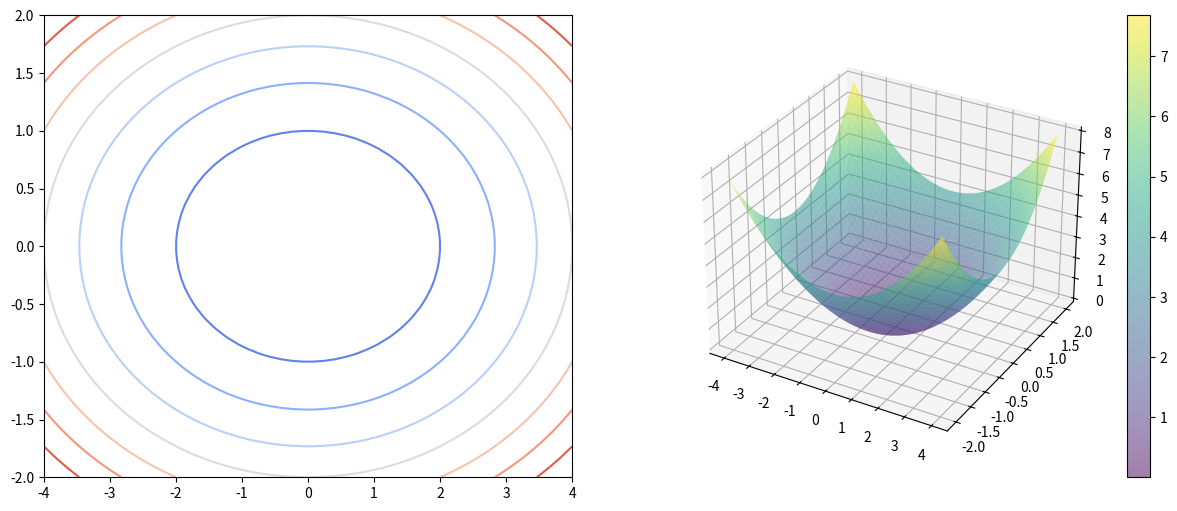
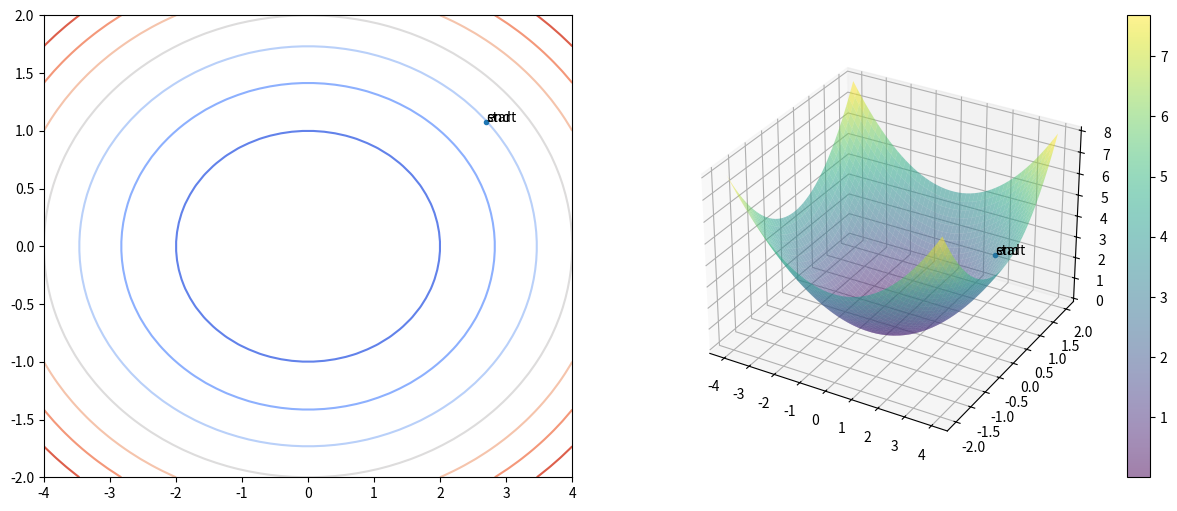
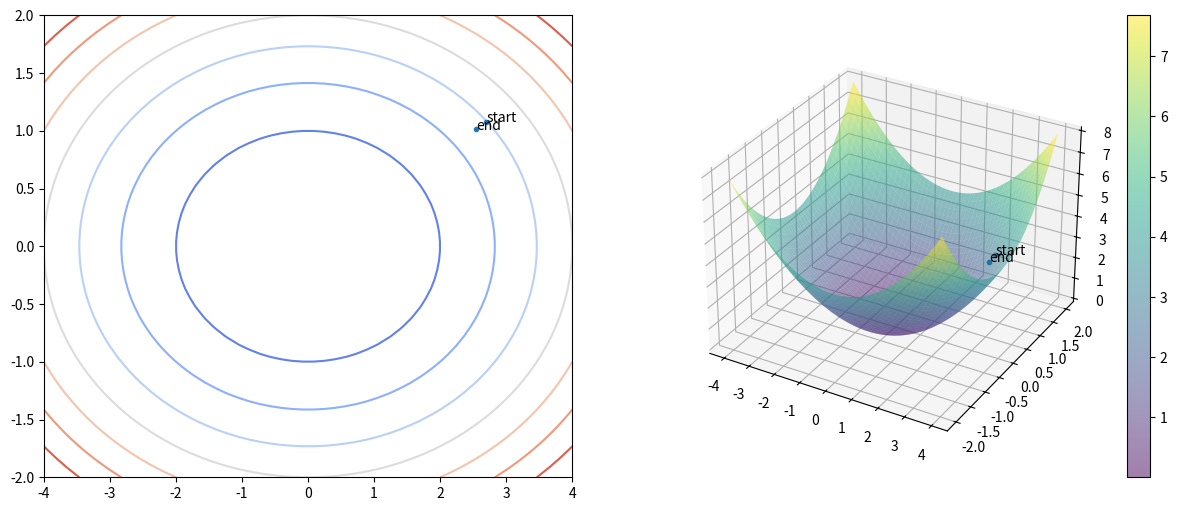
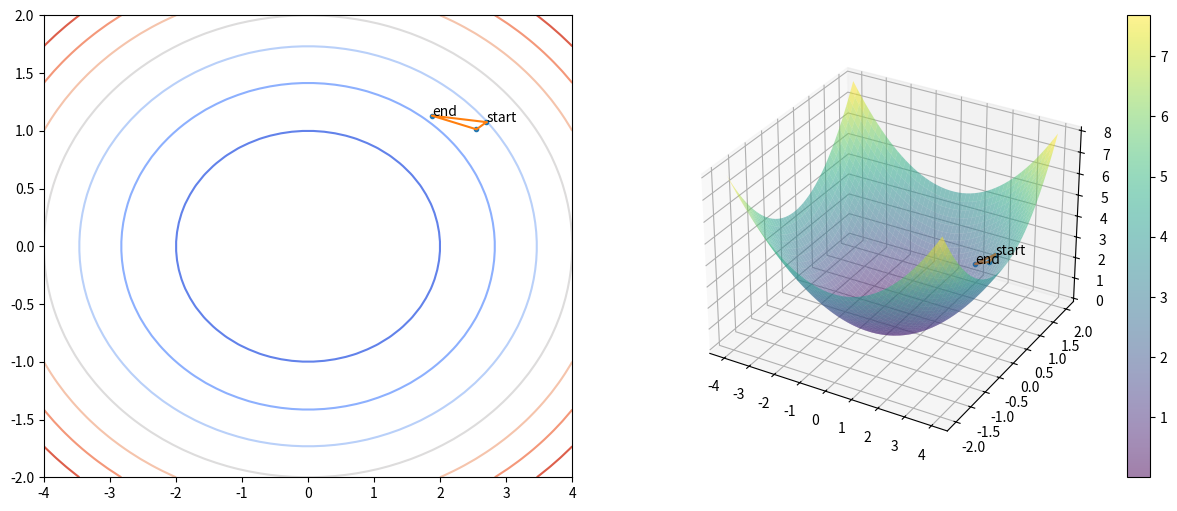
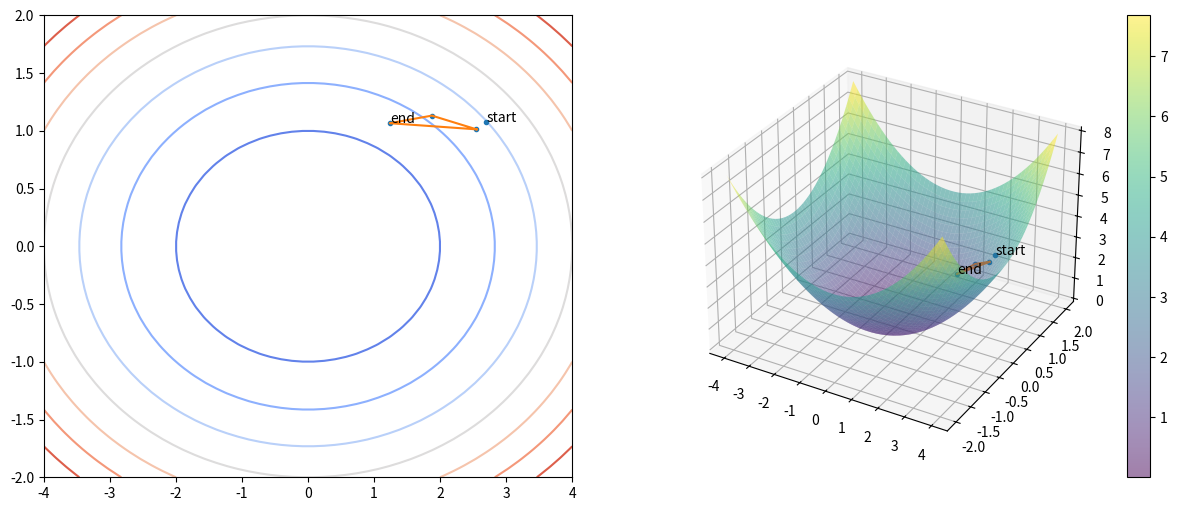
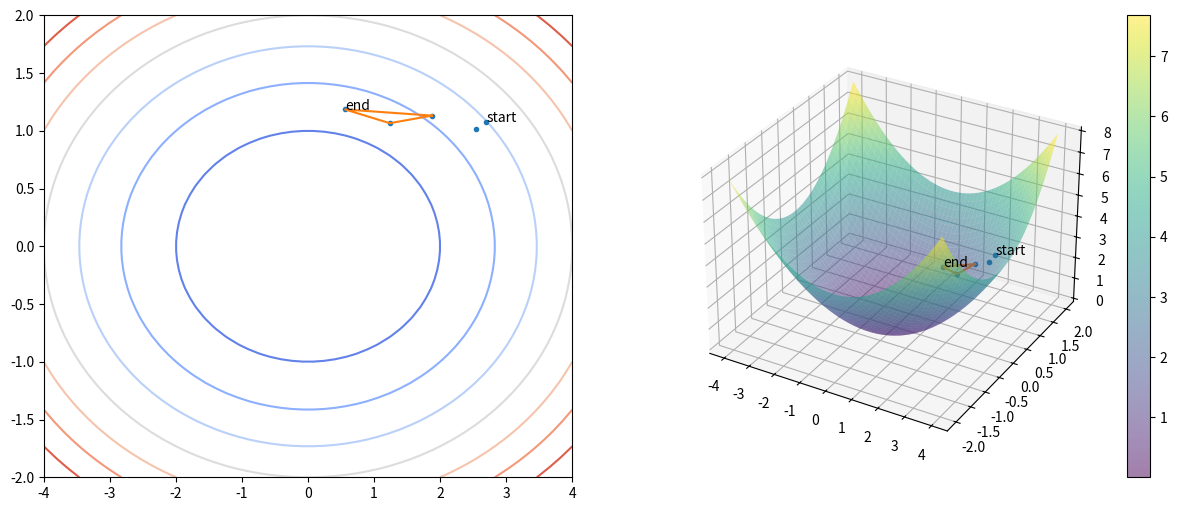
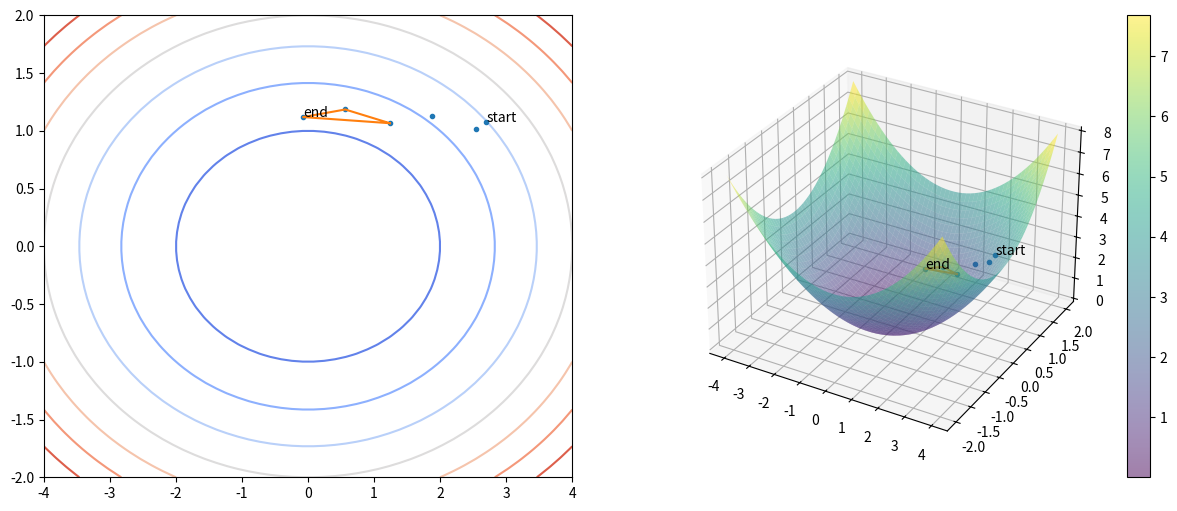
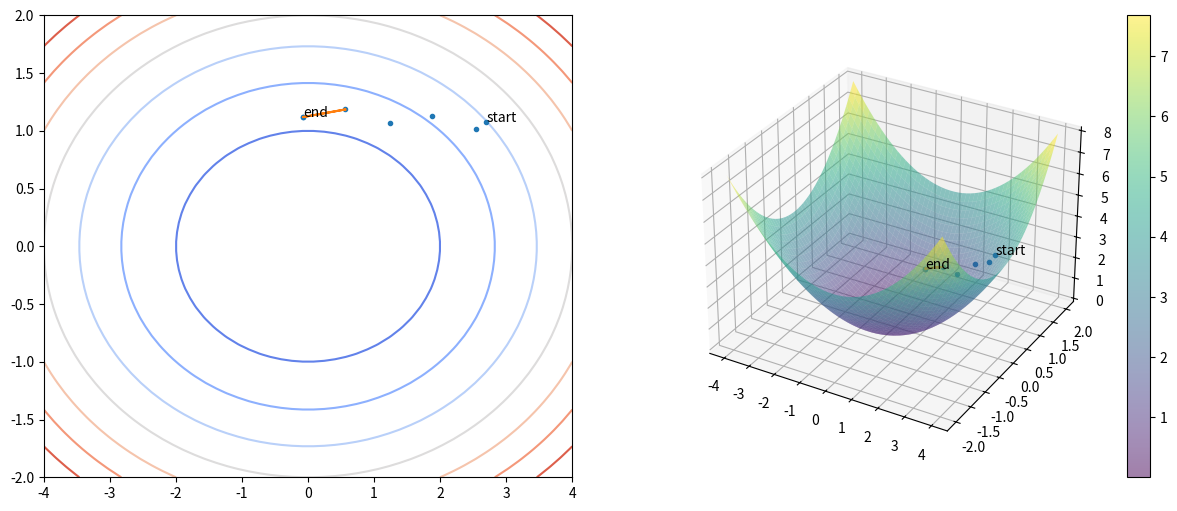
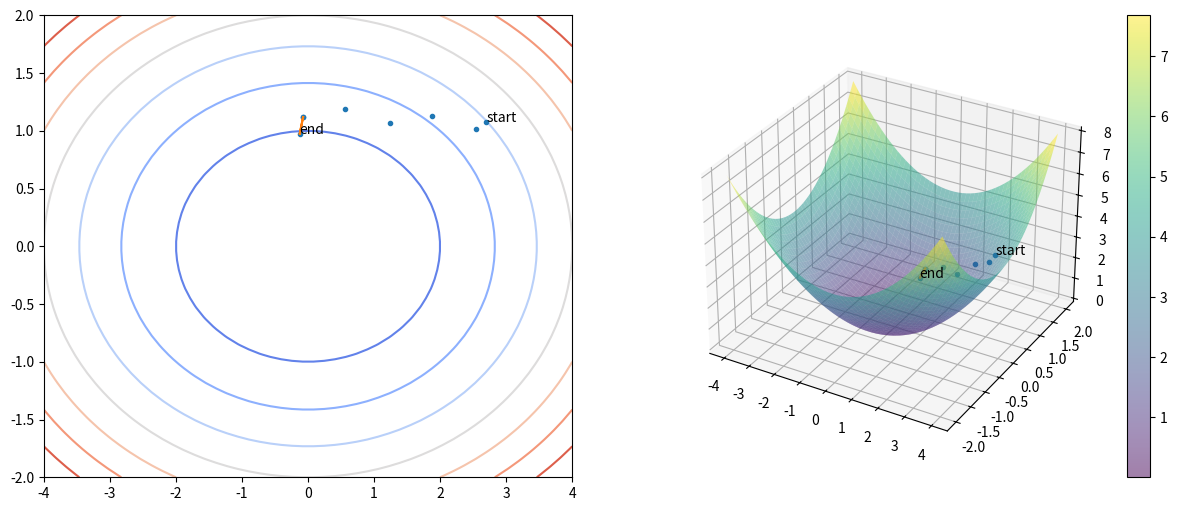
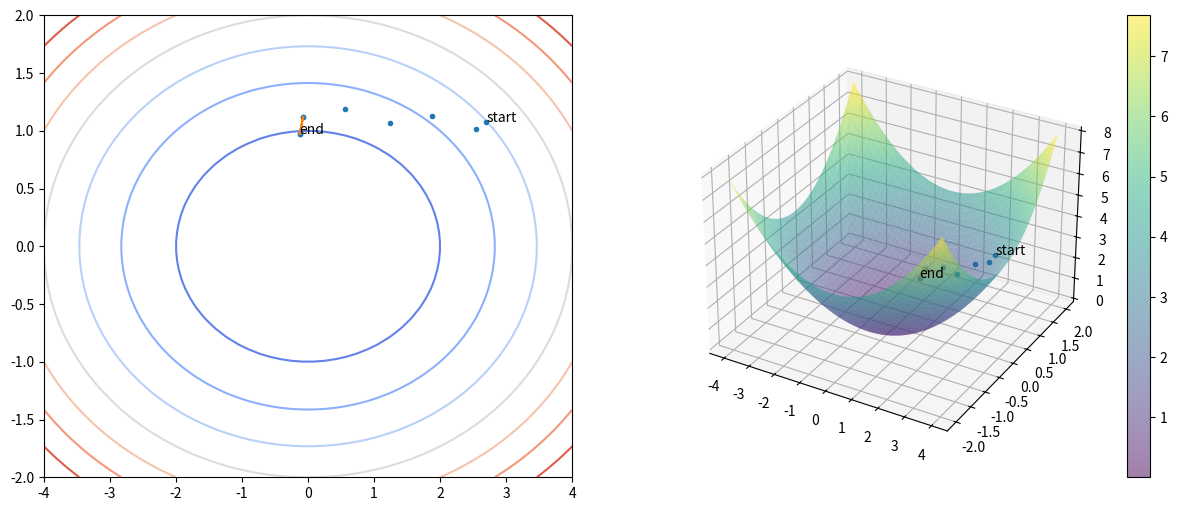
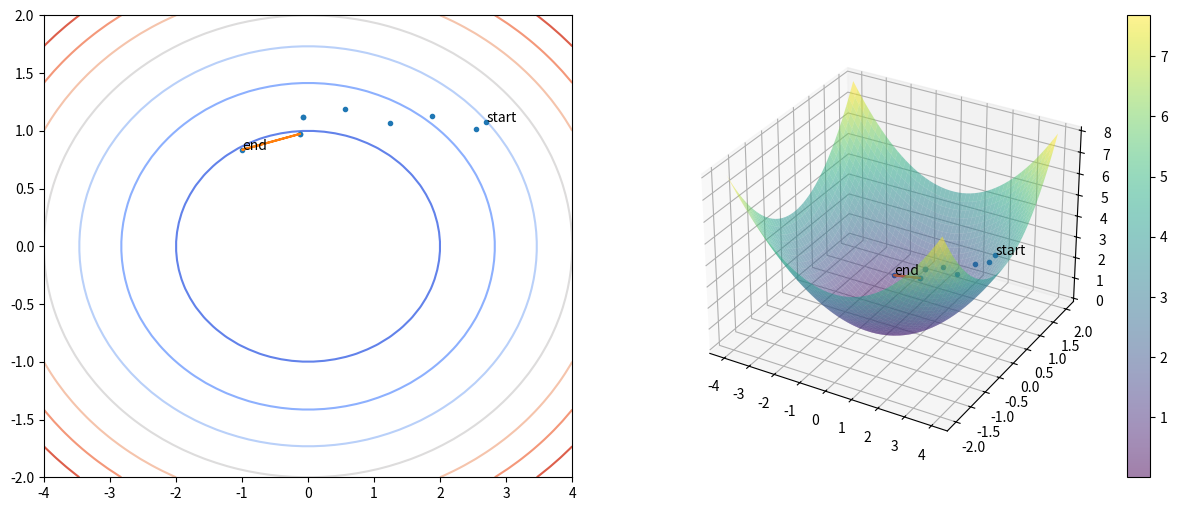
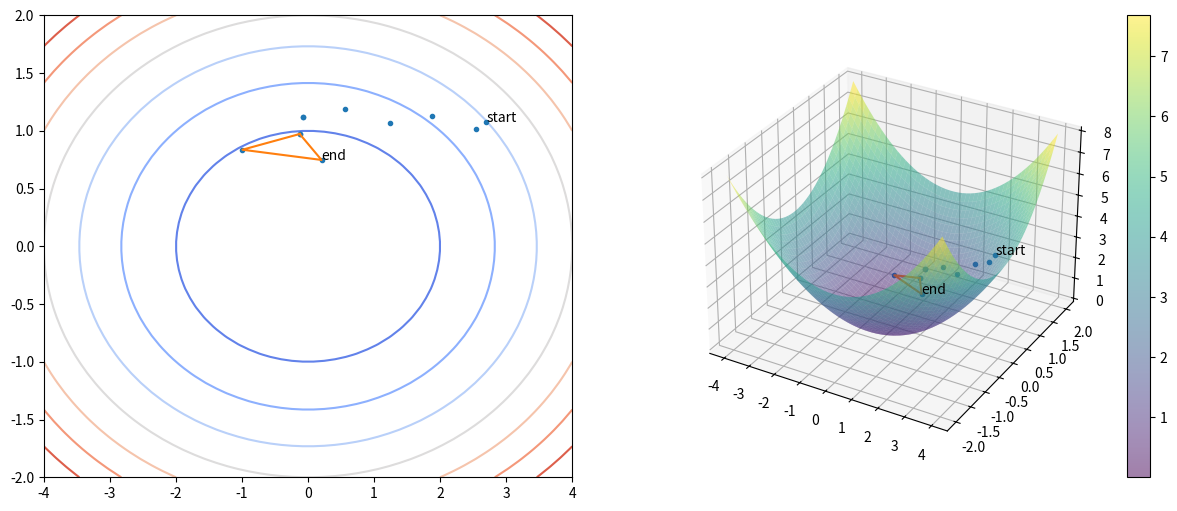
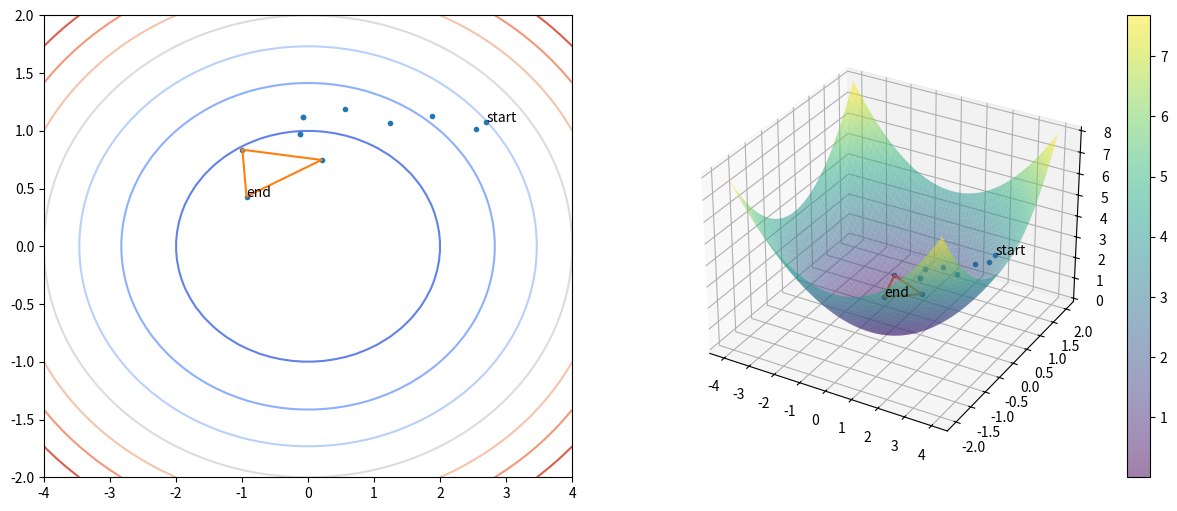
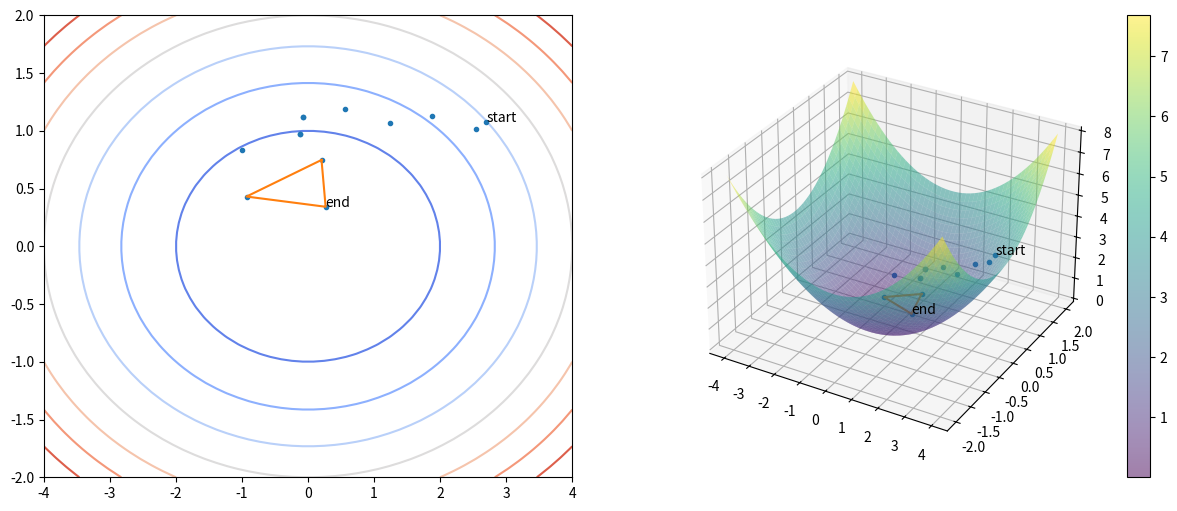
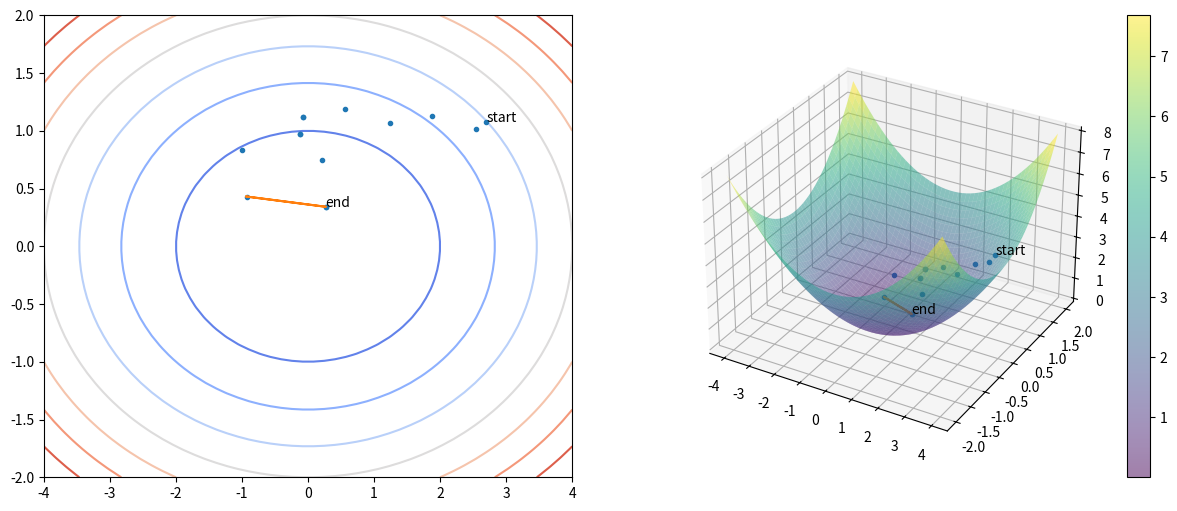
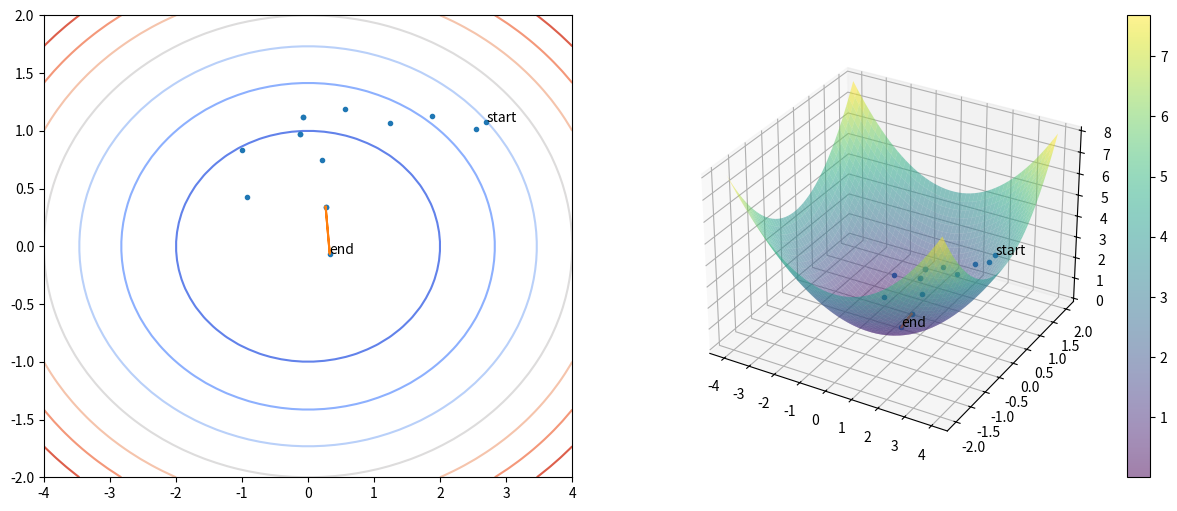

Reproduce these figures in Python, in order.
import numpy as np
import scipy.optimize as so



# ref : https://matplotlib.org/stable/gallery/
import matplotlib.pyplot as plt
from mpl_toolkits.mplot3d import Axes3D
from matplotlib import cm



# to save CI time
import os
if os.getenv('CI', False):
    options = {'maxiter': 1}
else:
    options = None



def c(x:np.ndarray, a:float=2, b:float=1) -> float:
    x0 = x[0]
    x1 = x[1]

    return (
          (x0 * x0) / (a * a)
        + (x1 * x1) / (b * b)
    )



def plot_cost():
    # ref : https://matplotlib.org/stable/gallery/

    fig = plt.figure(figsize=(15, 6))
    ax1 = plt.subplot(1, 2, 1)
    ax2 = plt.subplot(1, 2, 2, projection="3d")

    x = np.linspace(-4, 4)
    y = np.linspace(-2, 2)
    X, Y = np.meshgrid(x, y)

    Z = c((X, Y))

    cset = ax1.contour(X, Y, Z, cmap=cm.coolwarm)

    surf = ax2.plot_surface(X, Y, Z, antialiased=True, cmap=cm.viridis, alpha=0.5)
    fig.colorbar(surf)

    return ax1, ax2



plot_cost()
plt.show()



def get_plot_history(a=2, b=1, b_triangle=True):

    x0_history = []
    x1_history = []
    c_history = []

    def plot_history(x, a=a, b=b):
        '''
        이런 함수를 클로져 라고 부름. 다른 함수의 내부 함수이면서 해당 함수의 반환값.
        This is a closure; an internal function being a return value
        '''
        ax1, ax2 = plot_cost()

        result = c(x)

        x0_history.append(x[0])
        x1_history.append(x[1])
        c_history.append(result)

        ax1.plot(x0_history, x1_history, '.')
        ax2.plot(x0_history, x1_history, c_history, '.')

        if b_triangle and (3 <= len(x0_history)):
            ax1.plot(
                x0_history[-3:]+[x0_history[-3]],
                x1_history[-3:]+[x1_history[-3]],
                '-'
            )
            ax2.plot(
                x0_history[-3:]+[x0_history[-3]],
                x1_history[-3:]+[x1_history[-3]],
                c_history[-3:]+[c_history[-3]],
                '-'
            )

        ax1.text(x0_history[0], x1_history[0], 'start')
        ax1.text(x0_history[-1], x1_history[-1], 'end')

        ax2.text(x0_history[0], x1_history[0], c_history[0], 'start')
        ax2.text(x0_history[-1], x1_history[-1], c_history[-1], 'end')

        plt.show()

    return plot_history



plot_history = get_plot_history()



nm_result = so.minimize(
    c, [3.0, 1.0],
    method="Nelder-Mead",
    callback=plot_history,
    options=options,
)



nm_result



def jacobian(x, a=2, b=1):
    x0 = x[0]
    x1 = x[1]
    return np.array((2 * x0 / (a*a), 2 * x1 / (b*b),))



plot_history = get_plot_history(b_triangle=False)



fmin_newton = so.minimize(
    c, [3.0, 1.0],
    jac=jacobian, method="newton-cg",
    callback=plot_history,
    options=options,
)



fmin_newton



